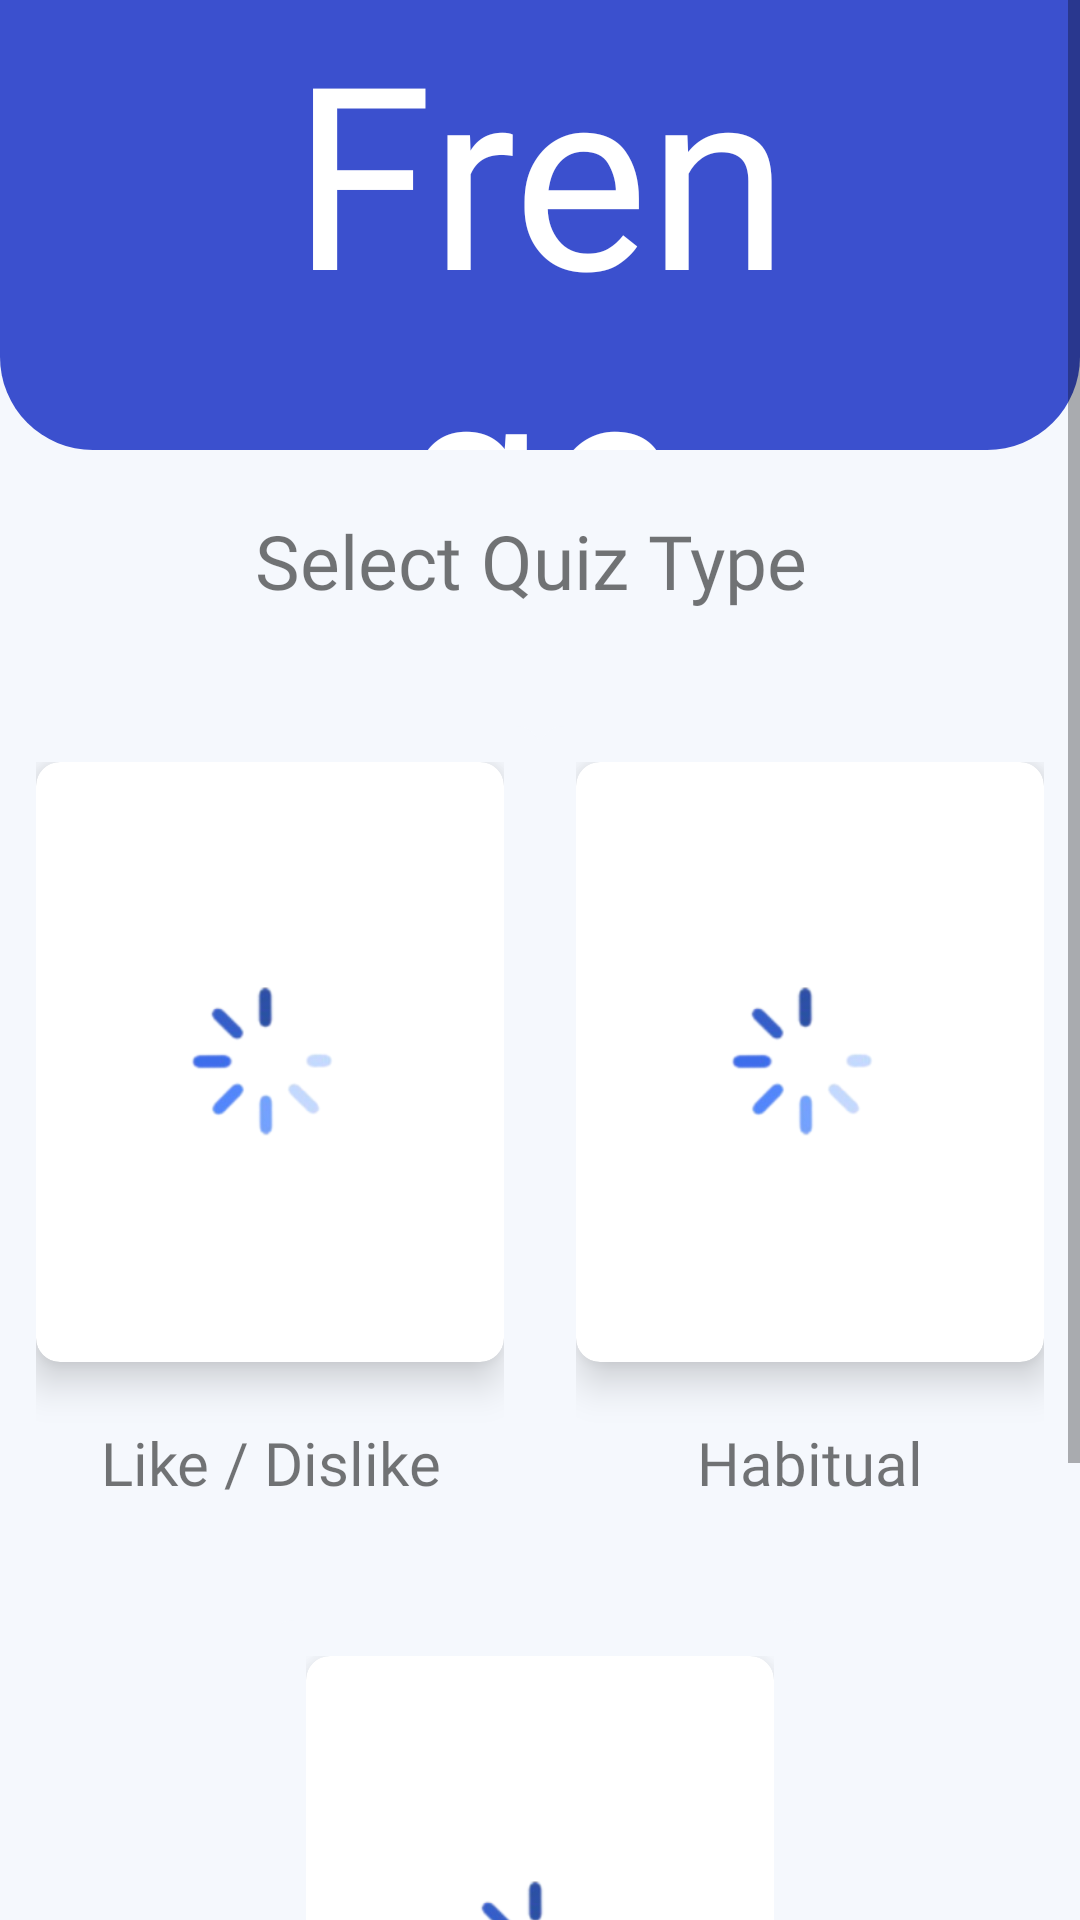

Android layout source for this screen:
<!-- AndroidManifest.xml: application theme AppTheme -->
<!-- res/layout/activity_selectquiz.xml -->
<?xml version="1.0" encoding="utf-8"?>
<LinearLayout xmlns:android="http://schemas.android.com/apk/res/android"
    xmlns:app="http://schemas.android.com/apk/res-auto"
    xmlns:tools="http://schemas.android.com/tools"
    android:layout_width="match_parent"
    android:layout_height="match_parent"
    android:orientation="vertical"
    android:background="@color/bluee"
    tools:context=".createquiz.selectquiz">
    <ScrollView
        android:layout_width="match_parent"
        android:layout_height="match_parent">
        <LinearLayout
            android:layout_width="match_parent"
            android:gravity="center"
            android:layout_height="wrap_content"
            android:orientation="vertical">
            <LinearLayout
                android:layout_width="match_parent"
                android:orientation="vertical"
                android:gravity="center"
                android:background="@drawable/round2"
                android:layout_height="150dp">
                <TextView
                    android:layout_width="170dp"
                    android:layout_height="wrap_content"
                    android:textColor="@color/white"
                    android:text="Frenge"
                    android:gravity="center"
                    android:textSize="85sp"
                    android:fontFamily="@font/honey"
                    />
            </LinearLayout>
            <LinearLayout
                android:gravity="center"
                android:layout_marginTop="12dp"
                android:layout_width="match_parent"
                android:layout_height="50sp">
                <TextView
                    android:id="@+id/testtopic"
                    android:layout_width="match_parent"
                    android:layout_height="match_parent"
                    android:gravity="center"
                    android:fontFamily="@font/roboto_medium"
                    android:textSize="25sp"
                    android:text="Select Quiz Type "
                    />
            </LinearLayout>
            <LinearLayout
                android:layout_width="match_parent"
                android:layout_height="wrap_content"
                android:padding="12dp"
                android:gravity="center"
                android:orientation="horizontal">
                <LinearLayout
                    android:id="@+id/lay1"
                    android:layout_width="180dp"
                    android:layout_height="280dp"
                    android:gravity="center"
                    android:background="@drawable/ripple"
                    android:layout_marginTop="12dp"
                    android:orientation="vertical"
                    android:padding="12dp">
                    <com.google.android.material.card.MaterialCardView
                        android:layout_width="match_parent"
                        app:cardCornerRadius="8dp"
                        app:cardElevation="8dp"
                        android:layout_height="200dp"
                        >
                        <ImageView
                            android:id="@+id/img1"
                            android:layout_width="match_parent"
                            android:layout_height="match_parent"
                            android:src="@drawable/lod" />
                    </com.google.android.material.card.MaterialCardView>
                    <LinearLayout
                        android:layout_marginTop="20dp"
                        android:layout_width="match_parent"
                        android:layout_height="match_parent"
                        android:orientation="vertical" >

                        <TextView
                            android:id="@+id/op1"
                            android:layout_gravity="center"
                            android:layout_width="match_parent"
                            android:layout_height="wrap_content"
                            android:fontFamily="@font/nunito_sans_semibold"
                            android:gravity="center"
                            android:text="Like / Dislike"
                            android:textSize="20sp" />
                    </LinearLayout>
                </LinearLayout>
                <LinearLayout
                    android:layout_width="180dp"
                    android:id="@+id/lay2"
                    android:layout_height="280dp"
                    android:background="@drawable/ripple"
                    android:gravity="center"
                    android:layout_marginTop="12dp"
                    android:orientation="vertical"
                    android:padding="12dp">
                    <com.google.android.material.card.MaterialCardView
                        android:layout_width="match_parent"
                        app:cardCornerRadius="8dp"
                        app:cardElevation="8dp"
                        android:layout_height="200dp"
                        >
                        <ImageView
                            android:id="@+id/img2"
                            android:layout_width="match_parent"
                            android:layout_height="match_parent"
                            android:src="@drawable/lod" />
                    </com.google.android.material.card.MaterialCardView>
                    <LinearLayout
                        android:layout_marginTop="20dp"
                        android:layout_width="match_parent"
                        android:layout_height="match_parent"
                        android:orientation="vertical" >

                        <TextView
                            android:layout_gravity="center"
                            android:layout_width="match_parent"
                            android:layout_height="wrap_content"
                            android:fontFamily="@font/nunito_sans_semibold"
                            android:gravity="center"
                            android:text="Habitual"
                            android:textSize="20sp" />
                    </LinearLayout>
                </LinearLayout>
            </LinearLayout>

            <LinearLayout
                android:id="@+id/lay3"
                android:layout_width="180dp"
                android:layout_height="280dp"
                android:background="@drawable/ripple"
                android:gravity="center"
                android:layout_marginTop="12dp"
                android:orientation="vertical"
                android:padding="12dp">
                <com.google.android.material.card.MaterialCardView
                    android:layout_width="match_parent"
                    app:cardCornerRadius="8dp"
                    app:cardElevation="8dp"
                    android:layout_height="200dp"
                    >
                    <ImageView
                        android:id="@+id/img3"
                        android:layout_width="match_parent"
                        android:layout_height="match_parent"
                        android:src="@drawable/lod" />
                </com.google.android.material.card.MaterialCardView>
                <LinearLayout
                    android:layout_marginTop="20dp"
                    android:layout_width="match_parent"
                    android:layout_height="match_parent"
                    android:orientation="vertical" >

                    <TextView

                        android:layout_gravity="center"
                        android:layout_width="match_parent"
                        android:layout_height="wrap_content"
                        android:fontFamily="@font/nunito_sans_semibold"
                        android:gravity="center"
                        android:text="Decision"
                        android:textSize="20sp" />
                </LinearLayout>
            </LinearLayout>
            <TextView
                android:layout_width="match_parent"
                android:layout_height="20dp"/>
        </LinearLayout>
    </ScrollView>
</LinearLayout>
<!-- resources referenced by this layout -->
<resources>
  <color name="bluee">#f5f8fd</color>
  <color name="white">#fff</color>
  <!-- drawable lod: png bitmap (drawable, 11797 bytes) -->
  <!-- drawable ripple (drawable) -->
  <?xml version="1.0" encoding="utf-8"?>
  <ripple xmlns:android="http://schemas.android.com/apk/res/android"
  
      android:color="#B3B2B2"  >
  <item>
      <shape android:shape="rectangle">
          <solid android:color="@color/bluee"/>
          <corners android:radius="8dp"/>
      </shape>
  </item>
  </ripple>
  <!-- drawable round2 (drawable) -->
  <?xml version="1.0" encoding="utf-8"?>
  <layer-list xmlns:android="http://schemas.android.com/apk/res/android">
      
      <item >
          <shape>
              <solid android:color="@color/blue800" />
              <corners android:topRightRadius="0sp" android:topLeftRadius="0sp" android:bottomLeftRadius="31sp" android:bottomRightRadius="31sp" />
          </shape>
      </item>
  
  </layer-list>
  <style name="AppTheme" parent="Theme.MaterialComponents.Light.NoActionBar">
          
          <item name="colorPrimary">@color/blue300</item>
          <item name="colorPrimaryDark">@color/blue800</item>
          <item name="colorAccent">@color/colorAccent</item>
      </style>
  <color name="blue800">#3b50ce</color>
  <color name="blue300">#91a7ff</color>
  <color name="colorAccent">#1A1E1E</color>
</resources>
